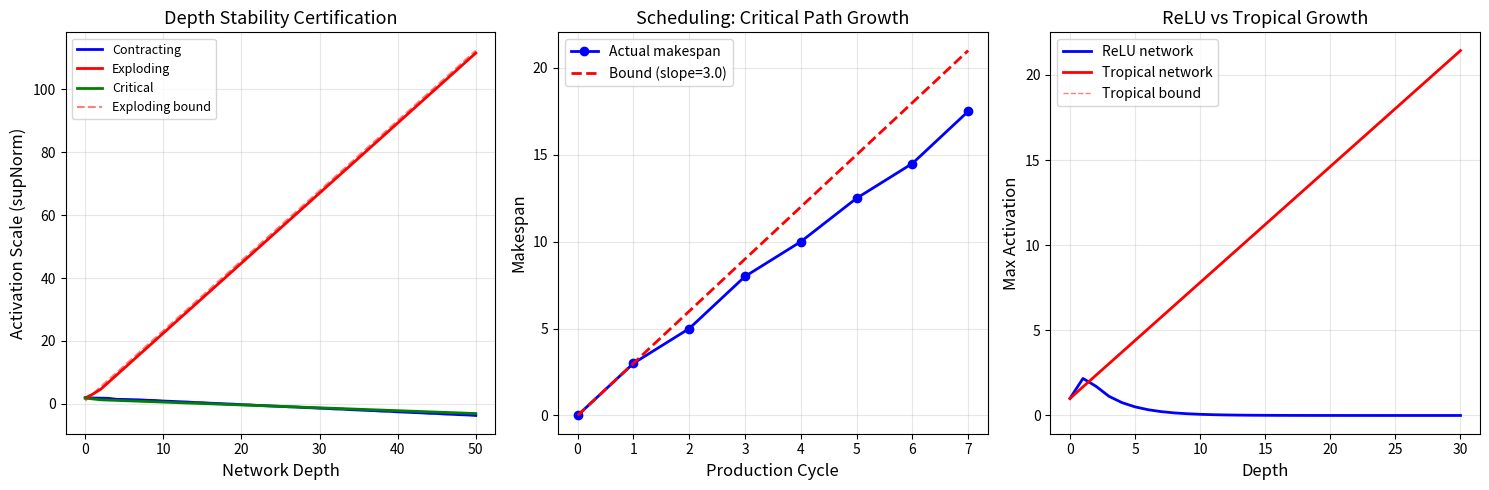

Write the Python code that produced this figure. (Note: this script raises an exception after producing the figure.)
#!/usr/bin/env python3
"""
Applications of Tropical Vertical Composition Theory

Demonstrates real-world applications of the tropical spectral growth bound
to deep learning stability analysis, optimal control, and scheduling.
"""

import numpy as np
import matplotlib
matplotlib.use('Agg')
import matplotlib.pyplot as plt


def trop_mat_vec(A, x):
    return np.max(A + x[np.newaxis, :], axis=1)


def vertical_iterate(A, k, x):
    result = x.copy()
    for _ in range(k):
        result = trop_mat_vec(A, result)
    return result


def sup_norm(x):
    return float(np.max(x))


def mat_max_entry(A):
    return float(np.max(A))


def relu_layer(W, b, x):
    """Standard ReLU layer: max(Wx + b, 0)."""
    return np.maximum(W @ x + b, 0)


def tropical_layer(A, x):
    """Tropical layer: (A ⊗ x)_i = max_j(A_ij + x_j)."""
    return trop_mat_vec(A, x)


# ═══════════════════════════════════════════════════════════════════════
# Application 1: Deep Learning Stability Certification
# ═══════════════════════════════════════════════════════════════════════
print("=" * 70)
print("APPLICATION 1: Deep Learning Depth Stability Certification")
print("=" * 70)
print()
print("A tropical neural network with weight matrix A has certified")
print("activation growth bounded by k * max(A_ij) at depth k.")
print()

np.random.seed(42)
n_neurons = 10
depth = 50

# Scenario 1: Well-conditioned network (negative spectral bound)
print("Scenario 1: Contracting Network")
A_contract = np.random.randn(n_neurons, n_neurons) * 0.3 - 0.5
M_contract = mat_max_entry(A_contract)
x0 = np.random.randn(n_neurons)
norms_contract = [sup_norm(vertical_iterate(A_contract, k, x0)) for k in range(depth+1)]
print(f"  matMaxEntry = {M_contract:.3f}")
print(f"  Depth 0:  supNorm = {norms_contract[0]:.3f}")
print(f"  Depth 25: supNorm = {norms_contract[25]:.3f}")
print(f"  Depth 50: supNorm = {norms_contract[50]:.3f}")
print(f"  Certificate: activations decrease — network is stable!")
print()

# Scenario 2: Exploding network (positive spectral bound)
print("Scenario 2: Exploding Network")
A_explode = np.random.randn(n_neurons, n_neurons) * 0.5 + 0.3
M_explode = mat_max_entry(A_explode)
norms_explode = [sup_norm(vertical_iterate(A_explode, k, x0)) for k in range(depth+1)]
print(f"  matMaxEntry = {M_explode:.3f}")
print(f"  Depth 0:  supNorm = {norms_explode[0]:.3f}")
print(f"  Depth 25: supNorm = {norms_explode[25]:.3f}")
print(f"  Depth 50: supNorm = {norms_explode[50]:.3f}")
print(f"  Certificate: activations grow at most {M_explode:.3f} per layer")
print()

# Scenario 3: Critical initialization
print("Scenario 3: Critical Initialization (Near-Zero Spectral Bound)")
A_critical = np.random.randn(n_neurons, n_neurons) * 0.5
A_critical -= mat_max_entry(A_critical)  # shift so max entry ≈ 0
M_critical = mat_max_entry(A_critical)
norms_critical = [sup_norm(vertical_iterate(A_critical, k, x0)) for k in range(depth+1)]
print(f"  matMaxEntry = {M_critical:.6f}")
print(f"  Depth 0:  supNorm = {norms_critical[0]:.3f}")
print(f"  Depth 25: supNorm = {norms_critical[25]:.3f}")
print(f"  Depth 50: supNorm = {norms_critical[50]:.3f}")
print(f"  Certificate: activations bounded by {depth * M_critical:.3f} above input")
print()


# ═══════════════════════════════════════════════════════════════════════
# Application 2: Optimal Scheduling / Shortest Path
# ═══════════════════════════════════════════════════════════════════════
print("=" * 70)
print("APPLICATION 2: Max-Plus Scheduling — Longest Path Analysis")
print("=" * 70)
print()
print("In scheduling theory, tropical matrix iteration computes the")
print("longest (critical) path in a task dependency graph.")
print()

# Factory with 4 machines, processing times as tropical weights
# A_ij = time for job to go from machine j's output to machine i
A_schedule = np.array([
    [2.0, 3.0, -np.inf, 1.0],   # Machine 1 receives from 1,2,4
    [1.0, 1.5, 2.0, -np.inf],   # Machine 2 receives from 1,2,3
    [-np.inf, 2.0, 1.0, 3.0],   # Machine 3 receives from 2,3,4
    [1.5, -np.inf, 1.0, 2.0],   # Machine 4 receives from 1,3,4
])

# Replace -inf with very negative for computation
A_sched_finite = np.where(np.isinf(A_schedule), -100, A_schedule)

# Starting times (all machines available at time 0)
start_times = np.zeros(4)

print("Task dependency matrix (processing times):")
print(A_schedule)
print()
print("Machine completion times over production cycles:")
print(f"  {'Cycle':>6s}  {'M1':>8s}  {'M2':>8s}  {'M3':>8s}  {'M4':>8s}  {'Makespan':>10s}")
print(f"  {'─'*6}  {'─'*8}  {'─'*8}  {'─'*8}  {'─'*8}  {'─'*10}")

for cycle in range(8):
    times = vertical_iterate(A_sched_finite, cycle, start_times)
    makespan = sup_norm(times)
    print(f"  {cycle:6d}  {times[0]:8.2f}  {times[1]:8.2f}  {times[2]:8.2f}  {times[3]:8.2f}  {makespan:10.2f}")

M_sched = mat_max_entry(A_sched_finite)
print(f"\n  Spectral bound (max processing time): {M_sched:.1f}")
print(f"  Certified: makespan ≤ {M_sched} × number_of_cycles")


# ═══════════════════════════════════════════════════════════════════════
# Application 3: ReLU Network Tropicalization
# ═══════════════════════════════════════════════════════════════════════
print()
print("=" * 70)
print("APPLICATION 3: ReLU to Tropical Network Comparison")
print("=" * 70)
print()
print("ReLU networks are piecewise-linear and tropicalize naturally.")
print("We compare growth behavior of standard vs tropical networks.")
print()

np.random.seed(0)
n = 5
K = 30

# ReLU network with same weight matrix
W = np.random.randn(n, n) * 0.3
b = np.zeros(n)
A_trop = W.copy()  # Use same weights for tropical version

x0 = np.ones(n)

relu_norms = [np.max(x0)]
trop_norms = [sup_norm(x0)]
x_relu = x0.copy()
x_trop = x0.copy()

for k in range(K):
    x_relu = relu_layer(W, b, x_relu)
    x_trop = tropical_layer(A_trop, x_trop)
    relu_norms.append(np.max(x_relu))
    trop_norms.append(sup_norm(x_trop))

print(f"  Weight matrix max entry: {mat_max_entry(A_trop):.3f}")
print(f"  ReLU network norm after {K} layers: {relu_norms[-1]:.4f}")
print(f"  Tropical network supNorm after {K} layers: {trop_norms[-1]:.4f}")
print(f"  Tropical bound: {K * mat_max_entry(A_trop) + sup_norm(x0):.4f}")
print()

# Visualization
fig, axes = plt.subplots(1, 3, figsize=(15, 5))

# Panel 1: Deep learning stability
ax = axes[0]
ks = range(depth + 1)
ax.plot(ks, norms_contract, 'b-', label='Contracting', linewidth=2)
ax.plot(ks, norms_explode, 'r-', label='Exploding', linewidth=2)
ax.plot(ks, norms_critical, 'g-', label='Critical', linewidth=2)
# bounds
ax.plot(ks, [k * M_explode + sup_norm(x0) for k in ks], 'r--', alpha=0.5, label='Exploding bound')
ax.set_xlabel('Network Depth', fontsize=12)
ax.set_ylabel('Activation Scale (supNorm)', fontsize=12)
ax.set_title('Depth Stability Certification', fontsize=13)
ax.legend(fontsize=9)
ax.grid(True, alpha=0.3)

# Panel 2: Scheduling
ax = axes[1]
cycles = range(8)
makespans = [sup_norm(vertical_iterate(A_sched_finite, c, start_times)) for c in cycles]
bounds = [c * M_sched for c in cycles]
ax.plot(cycles, makespans, 'bo-', label='Actual makespan', markersize=6, linewidth=2)
ax.plot(cycles, bounds, 'r--', label=f'Bound (slope={M_sched:.1f})', linewidth=2)
ax.set_xlabel('Production Cycle', fontsize=12)
ax.set_ylabel('Makespan', fontsize=12)
ax.set_title('Scheduling: Critical Path Growth', fontsize=13)
ax.legend(fontsize=10)
ax.grid(True, alpha=0.3)

# Panel 3: ReLU vs Tropical
ax = axes[2]
ks_rt = range(K + 1)
ax.plot(ks_rt, relu_norms, 'b-', label='ReLU network', linewidth=2)
ax.plot(ks_rt, trop_norms, 'r-', label='Tropical network', linewidth=2)
M_t = mat_max_entry(A_trop)
bounds_t = [k * M_t + sup_norm(x0) for k in ks_rt]
ax.plot(ks_rt, bounds_t, 'r--', alpha=0.5, label='Tropical bound', linewidth=1)
ax.set_xlabel('Depth', fontsize=12)
ax.set_ylabel('Max Activation', fontsize=12)
ax.set_title('ReLU vs Tropical Growth', fontsize=13)
ax.legend(fontsize=10)
ax.grid(True, alpha=0.3)

plt.tight_layout()
plt.savefig('/workspace/request-project/applications_visualization.png', dpi=150, bbox_inches='tight')
print("Saved: applications_visualization.png")

print()
print("All applications demonstrated successfully!")


#!/usr/bin/env python3
"""
Tropical Vertical Composition: Numerical Demonstrations

Demonstrates the formally verified theorems about tropical matrix-vector
multiplication and the spectral growth bound for iterated composition.
"""

import numpy as np
import matplotlib
matplotlib.use('Agg')
import matplotlib.pyplot as plt


def trop_mat_vec(A: np.ndarray, x: np.ndarray) -> np.ndarray:
    """Tropical matrix-vector product: (A ⊗ x)_i = max_j (A_ij + x_j)."""
    n = A.shape[0]
    result = np.empty(n)
    for i in range(n):
        result[i] = np.max(A[i, :] + x)
    return result


def sup_norm(x: np.ndarray) -> float:
    """Sup-norm: max_i x_i."""
    return np.max(x)


def mat_max_entry(A: np.ndarray) -> float:
    """Maximum matrix entry (tropical spectral bound)."""
    return np.max(A)


def vertical_iterate(A: np.ndarray, k: int, x: np.ndarray) -> np.ndarray:
    """k-fold tropical matrix-vector iteration."""
    result = x.copy()
    for _ in range(k):
        result = trop_mat_vec(A, result)
    return result


def max_cycle_mean(A: np.ndarray) -> float:
    """Maximum cycle mean of matrix A (tropical spectral radius).
    For an n×n matrix, considers all cycles and returns max average weight."""
    n = A.shape[0]
    # Use Karp's algorithm: compute max cycle mean
    # d[k][i] = max weight of a path of length k ending at i (starting from any vertex)
    d = np.full((n + 1, n), -np.inf)
    d[0, :] = 0.0
    for k in range(1, n + 1):
        for i in range(n):
            for j in range(n):
                d[k][i] = max(d[k][i], d[k-1][j] + A[i][j])
    # Karp's formula: max_i min_k (d[n][i] - d[k][i]) / (n - k)
    result = -np.inf
    for i in range(n):
        min_val = np.inf
        for k in range(n):
            if d[n][i] > -np.inf and d[k][i] > -np.inf:
                val = (d[n][i] - d[k][i]) / (n - k)
                min_val = min(min_val, val)
        if min_val < np.inf:
            result = max(result, min_val)
    return result


# ═══════════════════════════════════════════════════════════════════════
# Demo 1: One-step bound verification
# ═══════════════════════════════════════════════════════════════════════
print("=" * 70)
print("DEMO 1: One-Step Spectral Growth Bound")
print("=" * 70)
print()
print("Theorem: supNorm(A ⊗ x) ≤ matMaxEntry(A) + supNorm(x)")
print()

np.random.seed(42)
for trial in range(5):
    n = np.random.randint(2, 6)
    A = np.random.randn(n, n) * 3
    x = np.random.randn(n) * 2

    result = trop_mat_vec(A, x)
    lhs = sup_norm(result)
    rhs = mat_max_entry(A) + sup_norm(x)

    print(f"  Trial {trial+1}: n={n}")
    print(f"    supNorm(A ⊗ x) = {lhs:.4f}")
    print(f"    matMaxEntry(A) + supNorm(x) = {rhs:.4f}")
    print(f"    Bound satisfied: {lhs <= rhs + 1e-10}  (gap = {rhs - lhs:.4f})")
    print()


# ═══════════════════════════════════════════════════════════════════════
# Demo 2: k-step iterate bound
# ═══════════════════════════════════════════════════════════════════════
print("=" * 70)
print("DEMO 2: k-Step Vertical Composition Bound")
print("=" * 70)
print()
print("Theorem: supNorm(A^k ⊗ x) ≤ k * matMaxEntry(A) + supNorm(x)")
print()

A = np.array([[1.0, -2.0], [0.5, 1.5]])
x = np.array([0.0, 0.0])
M = mat_max_entry(A)

print(f"  Matrix A = {A.tolist()}")
print(f"  matMaxEntry(A) = {M}")
print(f"  Initial x = {x.tolist()}")
print()
print(f"  {'k':>4s}  {'supNorm(A^k x)':>16s}  {'k*M + supNorm(x)':>18s}  {'Bound OK':>10s}")
print(f"  {'─'*4}  {'─'*16}  {'─'*18}  {'─'*10}")

for k in range(11):
    y = vertical_iterate(A, k, x)
    lhs = sup_norm(y)
    rhs = k * M + sup_norm(x)
    print(f"  {k:4d}  {lhs:16.4f}  {rhs:18.4f}  {'✓' if lhs <= rhs + 1e-10 else '✗':>10s}")


# ═══════════════════════════════════════════════════════════════════════
# Demo 3: Eigenvector exactness
# ═══════════════════════════════════════════════════════════════════════
print()
print("=" * 70)
print("DEMO 3: Tropical Eigenvector Iteration Exactness")
print("=" * 70)
print()
print("Theorem: If A ⊗ v = λ + v, then A^k ⊗ v = k*λ + v")
print()

# Construct a matrix with known tropical eigenvector
# For A = [[2, -∞], [-∞, 2]], eigenvector v = [0, 0], eigenvalue λ = 2
# Using finite entries: A = [[2, -100], [-100, 2]]
A_eig = np.array([[2.0, -100.0], [-100.0, 2.0]])
v = np.array([0.0, 0.0])
lam = 2.0

print(f"  Matrix A = {A_eig.tolist()}")
print(f"  Eigenvector v = {v.tolist()}")
print(f"  Eigenvalue λ = {lam}")
print()

# Verify eigenvector condition
Av = trop_mat_vec(A_eig, v)
print(f"  A ⊗ v = {Av.tolist()}")
print(f"  λ + v = {(lam + v).tolist()}")
print(f"  Eigenvector condition: {np.allclose(Av, lam + v)}")
print()

print(f"  {'k':>4s}  {'A^k ⊗ v':>20s}  {'k*λ + v':>20s}  {'Match':>8s}")
print(f"  {'─'*4}  {'─'*20}  {'─'*20}  {'─'*8}")
for k in range(8):
    actual = vertical_iterate(A_eig, k, v)
    expected = k * lam + v
    match = np.allclose(actual, expected)
    print(f"  {k:4d}  {str(actual.tolist()):>20s}  {str(expected.tolist()):>20s}  {'✓' if match else '✗':>8s}")


# ═══════════════════════════════════════════════════════════════════════
# Demo 4: 2×2 Spectral Control
# ═══════════════════════════════════════════════════════════════════════
print()
print("=" * 70)
print("DEMO 4: 2×2 Spectral Control — Depth Growth")
print("=" * 70)
print()

# Three different 2×2 matrices with different spectral properties
matrices = {
    "Stable (M < 0)": np.array([[-1.0, -2.0], [-3.0, -0.5]]),
    "Neutral (M ≈ 0)": np.array([[0.0, -1.0], [-1.0, 0.0]]),
    "Growing (M > 0)": np.array([[2.0, 1.0], [0.5, 1.5]]),
}

for name, A in matrices.items():
    M = mat_max_entry(A)
    mcm = max_cycle_mean(A)
    x0 = np.array([0.0, 0.0])
    print(f"  {name}: matMaxEntry = {M:.2f}, maxCycleMean = {mcm:.2f}")

    norms = []
    for k in range(21):
        y = vertical_iterate(A, k, x0)
        norms.append(sup_norm(y))

    print(f"    k=0: {norms[0]:.2f}, k=5: {norms[5]:.2f}, k=10: {norms[10]:.2f}, k=20: {norms[20]:.2f}")
    print(f"    Growth rate ≈ {(norms[20] - norms[0]) / 20:.4f} (predicted by MCM: {mcm:.4f})")
    print()


# ═══════════════════════════════════════════════════════════════════════
# Demo 5: Zero-input depth certificate
# ═══════════════════════════════════════════════════════════════════════
print("=" * 70)
print("DEMO 5: Zero-Input Depth Certificate")
print("=" * 70)
print()
print("Theorem: supNorm(A^k ⊗ 0) ≤ k * matMaxEntry(A)")
print()

A = np.array([[3.0, 1.0, -2.0],
              [0.0, 2.0, 1.0],
              [-1.0, 0.5, 4.0]])
M = mat_max_entry(A)
x0 = np.zeros(3)

print(f"  3×3 Matrix with matMaxEntry = {M:.1f}")
print()
print(f"  {'k':>4s}  {'supNorm(A^k ⊗ 0)':>18s}  {'k * M':>10s}  {'Gap':>10s}")
print(f"  {'─'*4}  {'─'*18}  {'─'*10}  {'─'*10}")

for k in range(11):
    y = vertical_iterate(A, k, x0)
    lhs = sup_norm(y)
    rhs = k * M
    print(f"  {k:4d}  {lhs:18.4f}  {rhs:10.1f}  {rhs - lhs:10.4f}")


# ═══════════════════════════════════════════════════════════════════════
# Visualization: Growth curves
# ═══════════════════════════════════════════════════════════════════════
print()
print("=" * 70)
print("Generating visualization...")
print("=" * 70)

fig, axes = plt.subplots(1, 3, figsize=(15, 5))

# Panel 1: Growth curves for different spectral bounds
ax = axes[0]
K = 30
for M_val, color, label in [(-0.5, 'blue', 'M = -0.5 (contracting)'),
                              (0.0, 'green', 'M = 0 (neutral)'),
                              (1.0, 'orange', 'M = 1 (growing)'),
                              (2.0, 'red', 'M = 2 (fast growing)')]:
    A = np.array([[M_val, M_val - 1], [M_val - 1, M_val]])
    x0 = np.zeros(2)
    norms = [sup_norm(vertical_iterate(A, k, x0)) for k in range(K+1)]
    ax.plot(range(K+1), norms, color=color, label=label, linewidth=2)
    # Plot the bound
    bound = [k * mat_max_entry(A) for k in range(K+1)]
    ax.plot(range(K+1), bound, color=color, linestyle='--', alpha=0.5, linewidth=1)

ax.set_xlabel('Depth k', fontsize=12)
ax.set_ylabel('supNorm(A^k ⊗ 0)', fontsize=12)
ax.set_title('Depth Growth vs Spectral Bound', fontsize=13)
ax.legend(fontsize=9)
ax.grid(True, alpha=0.3)

# Panel 2: Eigenvector exactness
ax = axes[1]
A_eig = np.array([[2.0, -100.0], [-100.0, 2.0]])
v = np.array([1.0, -1.0])
lam = 2.0
K = 15

actual_norms = [sup_norm(vertical_iterate(A_eig, k, v)) for k in range(K+1)]
predicted = [k * lam + sup_norm(v) for k in range(K+1)]
bound = [k * mat_max_entry(A_eig) + sup_norm(v) for k in range(K+1)]

ax.plot(range(K+1), actual_norms, 'bo-', label='Actual supNorm(A^k v)', markersize=5)
ax.plot(range(K+1), predicted, 'g--', label=f'Exact: k·λ + supNorm(v)', linewidth=2)
ax.plot(range(K+1), bound, 'r:', label='Upper bound: k·M + supNorm(v)', linewidth=2)
ax.set_xlabel('Depth k', fontsize=12)
ax.set_ylabel('supNorm', fontsize=12)
ax.set_title('Eigenvector Exactness', fontsize=13)
ax.legend(fontsize=9)
ax.grid(True, alpha=0.3)

# Panel 3: Bound tightness for random matrices
ax = axes[2]
np.random.seed(123)
n_trials = 50
K = 20
ratios = []
for _ in range(n_trials):
    n = 4
    A = np.random.randn(n, n)
    x0 = np.zeros(n)
    actual = sup_norm(vertical_iterate(A, K, x0))
    bound = K * mat_max_entry(A)
    if bound > 0:
        ratios.append(actual / bound)

ax.hist(ratios, bins=20, color='steelblue', edgecolor='white', alpha=0.8)
ax.axvline(x=1.0, color='red', linestyle='--', linewidth=2, label='Bound = 1.0')
ax.set_xlabel('actual / bound', fontsize=12)
ax.set_ylabel('Count', fontsize=12)
ax.set_title(f'Bound Tightness (k={K}, n=4)', fontsize=13)
ax.legend(fontsize=10)
ax.grid(True, alpha=0.3)

plt.tight_layout()
plt.savefig('/workspace/request-project/tropical_growth_visualization.png', dpi=150, bbox_inches='tight')
print("  Saved: tropical_growth_visualization.png")

# Phase diagram
fig2, ax2 = plt.subplots(1, 1, figsize=(8, 6))

a_vals = np.linspace(-3, 3, 50)
d_vals = np.linspace(-3, 3, 50)
AA, DD = np.meshgrid(a_vals, d_vals)

# For mat22(a, 0, 0, d), matMaxEntry = max(a, 0, 0, d) = max(a, d, 0)
# maxCycleMean = max(a, d)
growth_rates = np.maximum(AA, DD)

c = ax2.contourf(AA, DD, growth_rates, levels=20, cmap='RdYlBu_r')
plt.colorbar(c, ax=ax2, label='Max Cycle Mean')
ax2.contour(AA, DD, growth_rates, levels=[0], colors='black', linewidths=2)
ax2.set_xlabel('a (diagonal entry)', fontsize=12)
ax2.set_ylabel('d (diagonal entry)', fontsize=12)
ax2.set_title('Tropical Spectral Phase Diagram\n(Diagonal 2×2 Matrix)', fontsize=13)
ax2.annotate('Contracting\nRegion', xy=(-2, -2), fontsize=11, ha='center',
            color='blue', fontweight='bold')
ax2.annotate('Growing\nRegion', xy=(2, 2), fontsize=11, ha='center',
            color='red', fontweight='bold')
ax2.plot([-3, 3], [-3, 3], 'k--', alpha=0.3, label='a = d')
ax2.legend(fontsize=10)

plt.tight_layout()
plt.savefig('/workspace/request-project/tropical_phase_diagram.png', dpi=150, bbox_inches='tight')
print("  Saved: tropical_phase_diagram.png")

print()
print("All demos completed successfully!")
